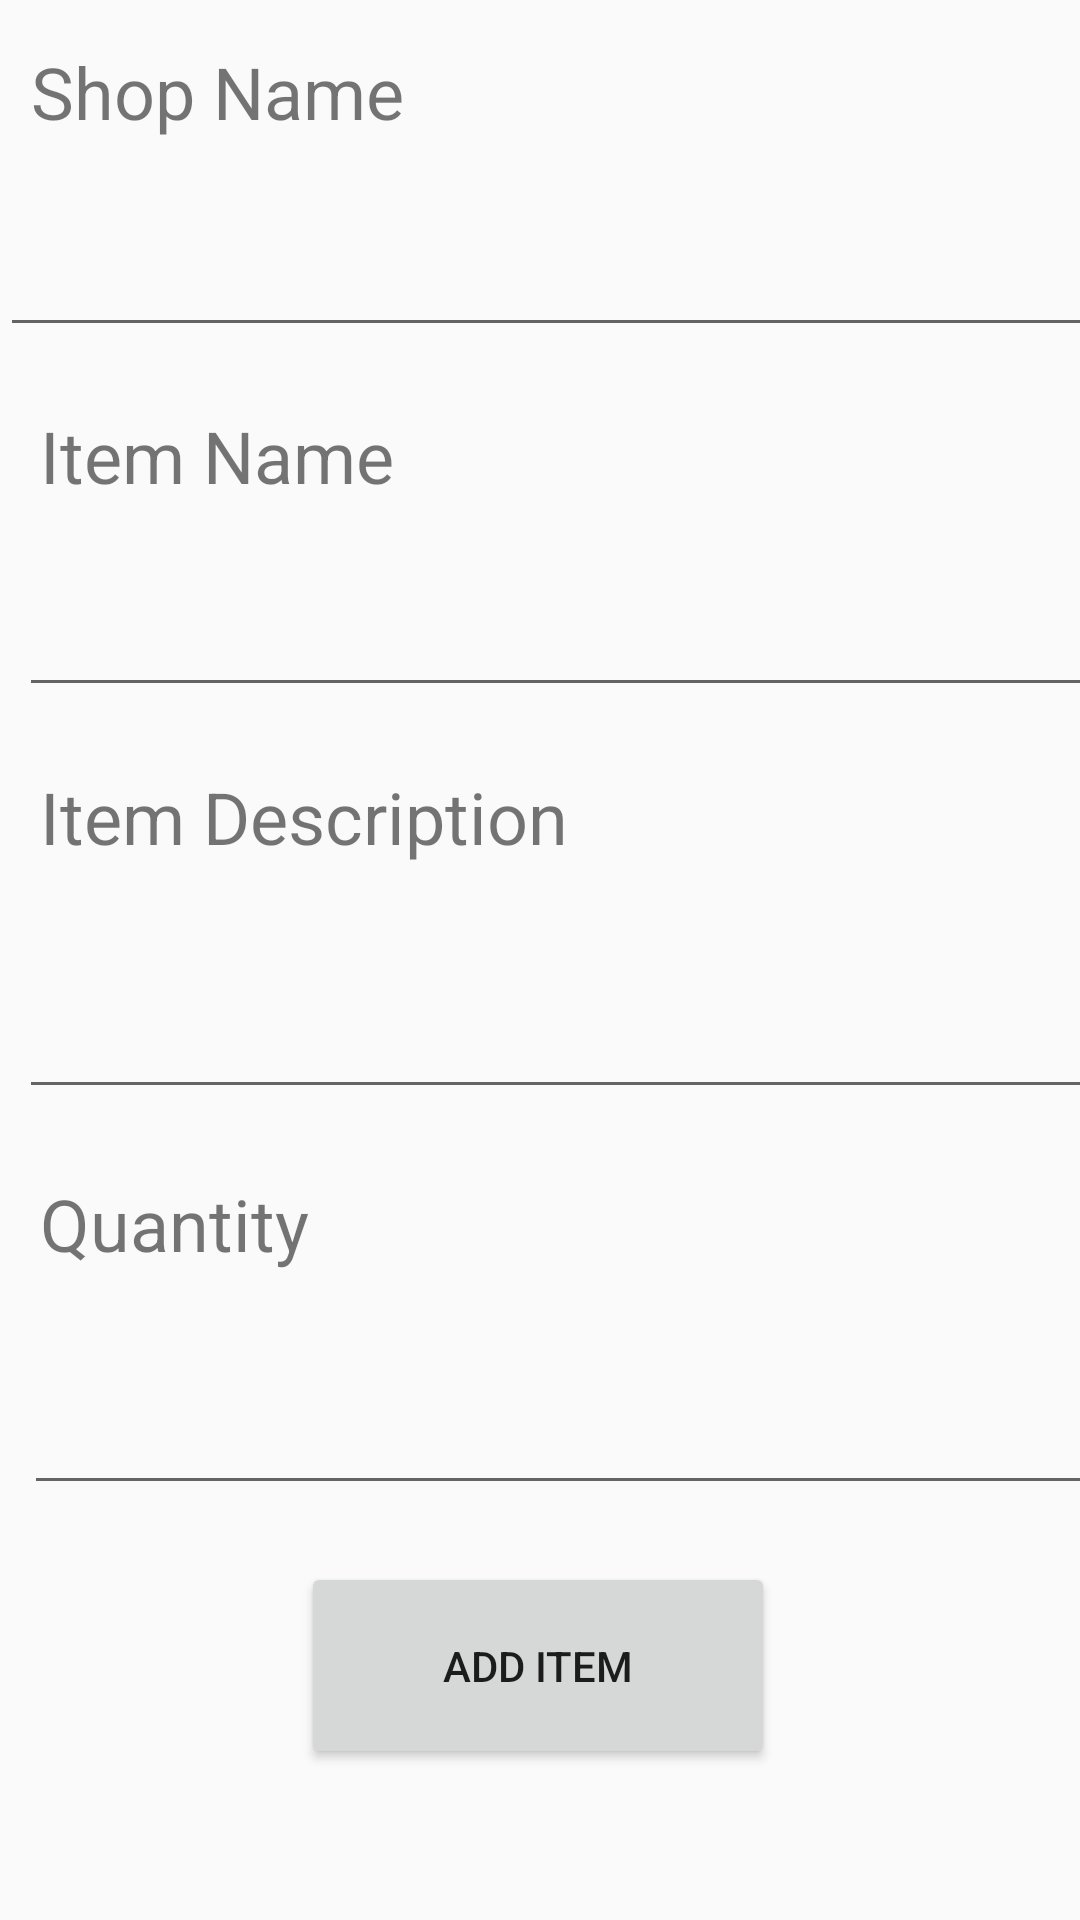

Produce the Android XML layout that renders to this screen, including the resource entries it uses.
<!-- AndroidManifest.xml: application theme AppTheme -->
<!-- res/layout/createitem.xml -->
<?xml version="1.0" encoding="utf-8"?>
<android.support.constraint.ConstraintLayout xmlns:android="http://schemas.android.com/apk/res/android"
    xmlns:app="http://schemas.android.com/apk/res-auto"
    xmlns:tools="http://schemas.android.com/tools"
    android:id="@+id/linlay"
    android:layout_width="match_parent"
    android:layout_height="match_parent"
    android:isScrollContainer="true"
    android:orientation="vertical"
    tools:context="com.example.tim2.createItem">

    <TextView
        android:id="@+id/lblItemName"
        android:layout_width="238dp"
        android:layout_height="38dp"
        android:layout_marginStart="8dp"
        android:layout_marginTop="8dp"
        android:layout_marginEnd="8dp"
        android:layout_marginBottom="8dp"
        android:text="Item Name"
        android:textSize="24sp"
        app:layout_constraintBottom_toBottomOf="parent"
        app:layout_constraintEnd_toEndOf="parent"
        app:layout_constraintHorizontal_bias="0.05"
        app:layout_constraintStart_toStartOf="parent"
        app:layout_constraintTop_toTopOf="parent"
        app:layout_constraintVertical_bias="0.218" />

    <TextView
        android:id="@+id/lblShopName"
        android:layout_width="238dp"
        android:layout_height="38dp"
        android:layout_marginStart="8dp"
        android:layout_marginTop="8dp"
        android:layout_marginEnd="8dp"
        android:layout_marginBottom="8dp"
        android:text="Shop Name"
        android:textSize="24sp"
        app:layout_constraintBottom_toBottomOf="parent"
        app:layout_constraintEnd_toEndOf="parent"
        app:layout_constraintHorizontal_bias="0.023"
        app:layout_constraintStart_toStartOf="parent"
        app:layout_constraintTop_toTopOf="parent"
        app:layout_constraintVertical_bias="0.011"
        tools:text="Shop Name" />

    <TextView
        android:id="@+id/lblItemDesc"
        android:layout_width="238dp"
        android:layout_height="38dp"
        android:layout_marginStart="8dp"
        android:layout_marginTop="8dp"
        android:layout_marginEnd="8dp"
        android:layout_marginBottom="8dp"
        android:text="Item Description"
        android:textSize="24sp"
        app:layout_constraintBottom_toBottomOf="parent"
        app:layout_constraintEnd_toEndOf="parent"
        app:layout_constraintHorizontal_bias="0.05"
        app:layout_constraintStart_toStartOf="parent"
        app:layout_constraintTop_toTopOf="parent"
        app:layout_constraintVertical_bias="0.423" />

    <TextView
        android:id="@+id/lblQuantity"
        android:layout_width="238dp"
        android:layout_height="38dp"
        android:layout_marginStart="8dp"
        android:layout_marginTop="8dp"
        android:layout_marginEnd="8dp"
        android:layout_marginBottom="8dp"
        android:text="Quantity"
        android:textSize="24sp"
        app:layout_constraintBottom_toBottomOf="parent"
        app:layout_constraintEnd_toEndOf="parent"
        app:layout_constraintHorizontal_bias="0.05"
        app:layout_constraintStart_toStartOf="parent"
        app:layout_constraintTop_toTopOf="parent"
        app:layout_constraintVertical_bias="0.655" />

    <EditText
        android:id="@+id/txtItemDesc"
        android:layout_width="385dp"
        android:layout_height="42dp"
        android:layout_marginStart="8dp"
        android:layout_marginTop="8dp"
        android:layout_marginEnd="8dp"
        android:layout_marginBottom="8dp"
        android:ems="10"
        android:inputType="textPersonName"
        app:layout_constraintBottom_toTopOf="@+id/lblQuantity"
        app:layout_constraintEnd_toEndOf="parent"
        app:layout_constraintHorizontal_bias="0.043"
        app:layout_constraintStart_toStartOf="parent"
        app:layout_constraintTop_toBottomOf="@+id/lblItemDesc"
        app:layout_constraintVertical_bias="0.648" />

    <EditText
        android:id="@+id/txtQuantity"
        android:layout_width="383dp"
        android:layout_height="46dp"
        android:layout_marginStart="8dp"
        android:layout_marginTop="8dp"
        android:layout_marginEnd="8dp"
        android:layout_marginBottom="8dp"
        android:ems="10"
        android:inputType="textPersonName"
        app:layout_constraintBottom_toTopOf="@+id/btnAddItem"
        app:layout_constraintEnd_toEndOf="parent"
        app:layout_constraintHorizontal_bias="0.0"
        app:layout_constraintStart_toStartOf="parent"
        app:layout_constraintTop_toBottomOf="@+id/lblQuantity"
        app:layout_constraintVertical_bias="0.619" />

    <EditText
        android:id="@+id/txtItemName"
        android:layout_width="385dp"
        android:layout_height="46dp"
        android:layout_marginStart="8dp"
        android:layout_marginTop="8dp"
        android:layout_marginEnd="8dp"
        android:layout_marginBottom="8dp"
        android:ems="10"
        android:inputType="textPersonName"
        app:layout_constraintBottom_toTopOf="@+id/lblItemDesc"
        app:layout_constraintEnd_toEndOf="parent"
        app:layout_constraintHorizontal_bias="0.043"
        app:layout_constraintStart_toStartOf="parent"
        app:layout_constraintTop_toBottomOf="@+id/lblItemName"
        app:layout_constraintVertical_bias="0.401" />

    <EditText
        android:id="@+id/txtShopName"
        android:layout_width="385dp"
        android:layout_height="43dp"
        android:layout_marginStart="8dp"
        android:layout_marginTop="8dp"
        android:layout_marginEnd="8dp"
        android:layout_marginBottom="8dp"
        android:ems="10"
        android:inputType="textPersonName"
        app:layout_constraintBottom_toTopOf="@+id/lblItemName"
        app:layout_constraintEnd_toEndOf="parent"
        app:layout_constraintHorizontal_bias="0.2"
        app:layout_constraintStart_toStartOf="parent"
        app:layout_constraintTop_toBottomOf="@+id/lblShopName"
        app:layout_constraintVertical_bias="0.511" />

    <Button
        android:id="@+id/btnAddItem"
        android:layout_width="158dp"
        android:layout_height="69dp"
        android:layout_marginStart="8dp"
        android:layout_marginTop="8dp"
        android:layout_marginEnd="8dp"
        android:layout_marginBottom="8dp"
        android:onClick="createTheItem"
        android:text="Add Item"
        app:layout_constraintBottom_toBottomOf="parent"
        app:layout_constraintEnd_toEndOf="parent"
        app:layout_constraintHorizontal_bias="0.497"
        app:layout_constraintStart_toStartOf="parent"
        app:layout_constraintTop_toTopOf="parent"
        app:layout_constraintVertical_bias="0.924"
        tools:text="Add Item" />
</android.support.constraint.ConstraintLayout>
<!-- resources referenced by this layout -->
<resources>
  <style name="AppTheme" parent="Theme.AppCompat.Light.DarkActionBar">
          
          <item name="colorPrimary">@color/colorPrimary</item>
          <item name="colorPrimaryDark">@color/colorPrimaryDark</item>
          <item name="colorAccent">@color/colorAccent</item>
      </style>
  <color name="colorPrimary">#20BEAD</color>
  <color name="colorPrimaryDark">#00574B</color>
  <color name="colorAccent">#D81B60</color>
</resources>
